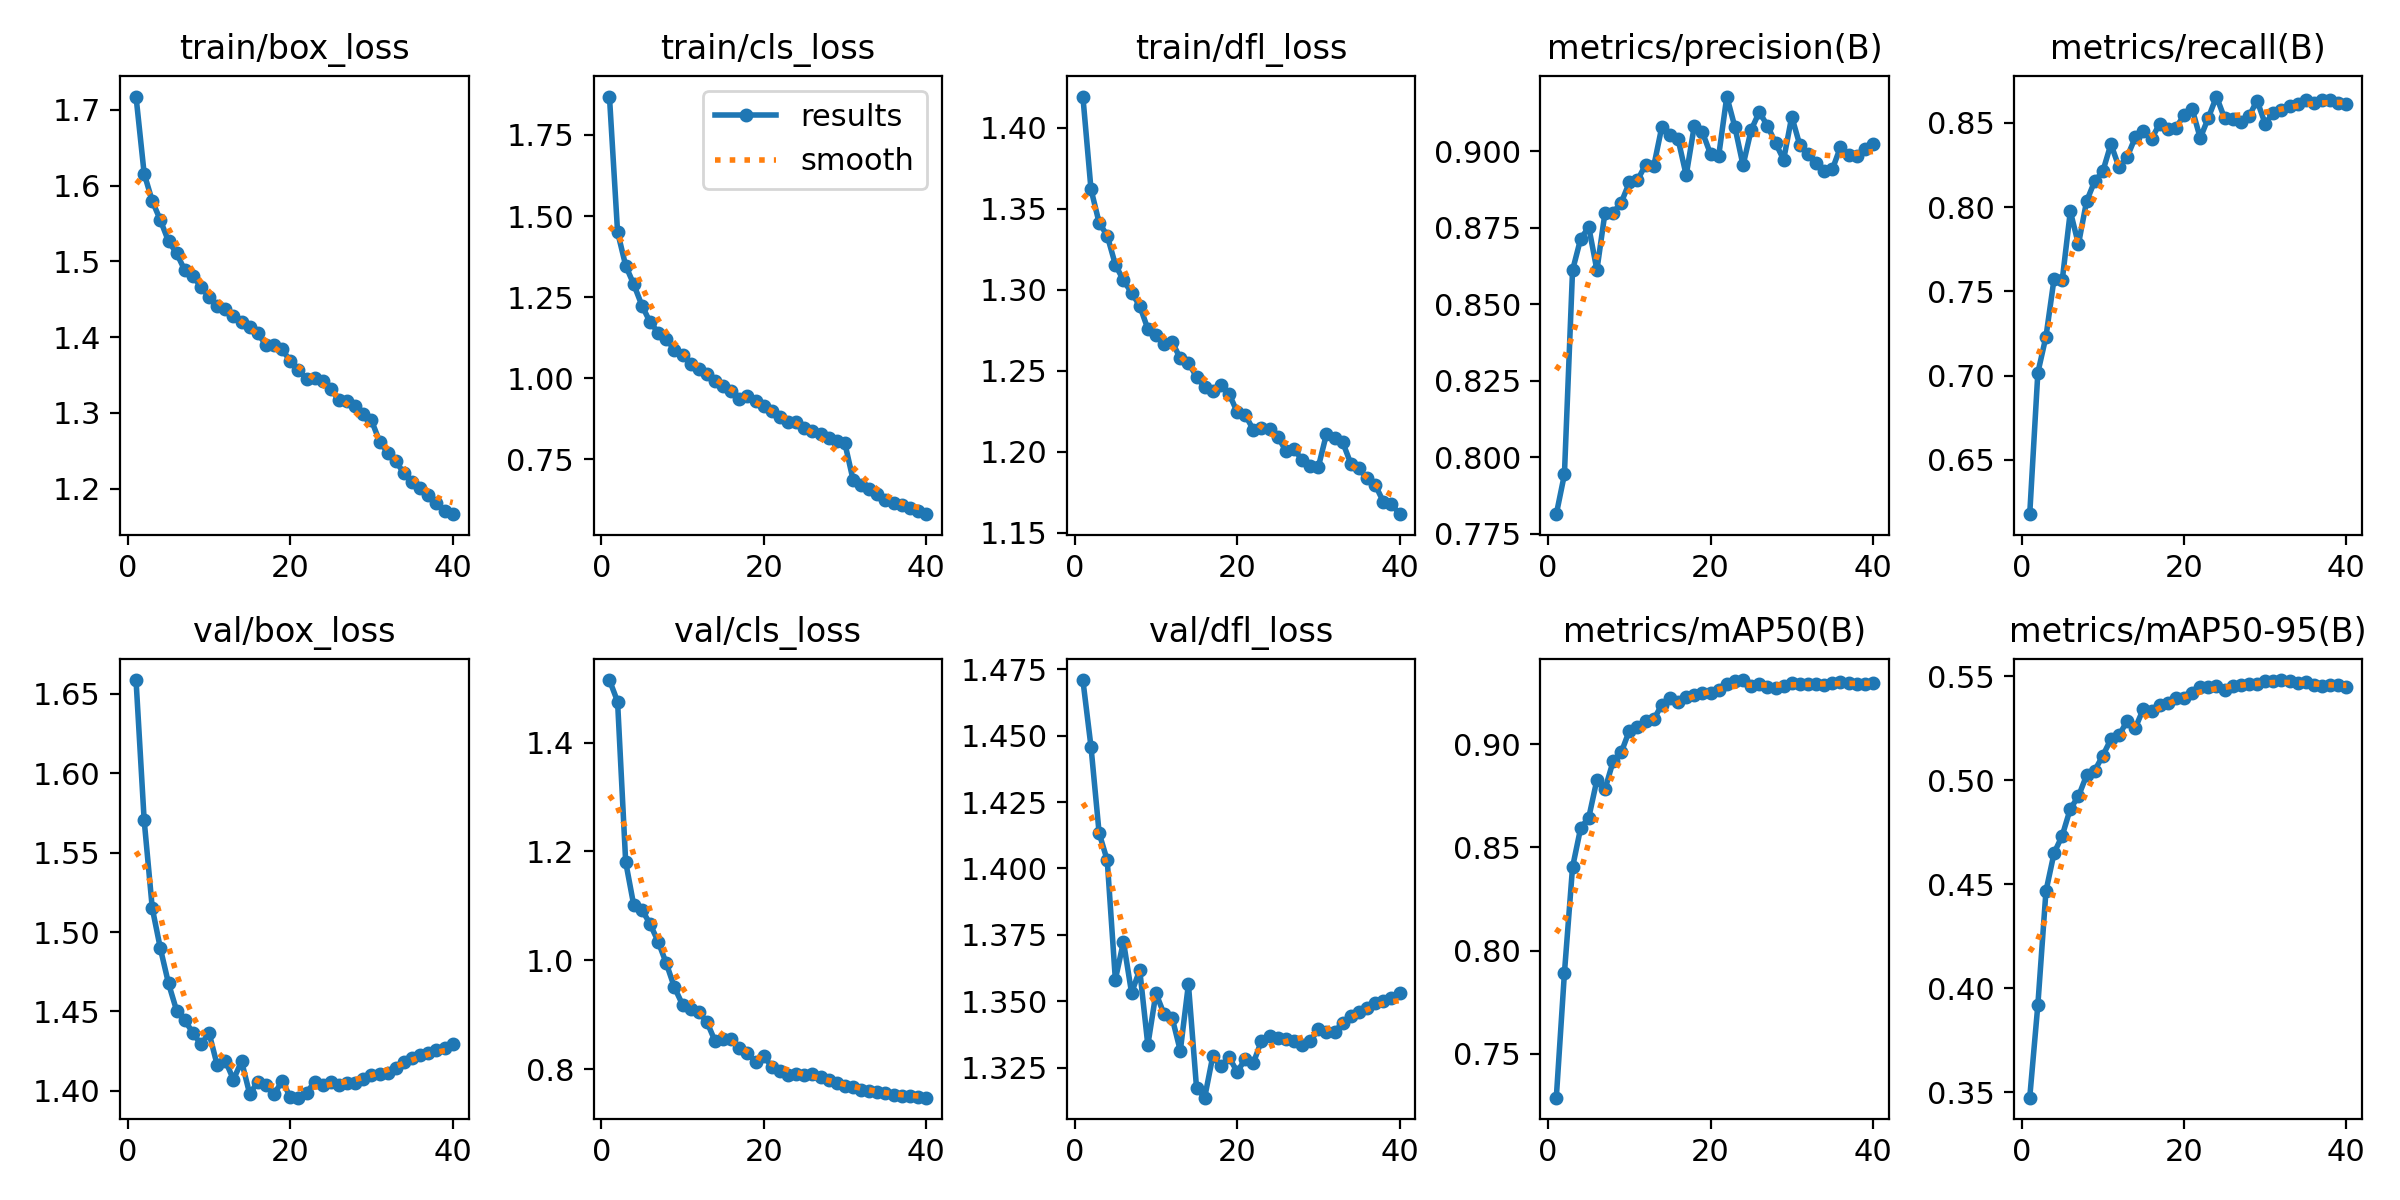

Values plotted in this chart, from the file beside it:
epoch, time, train/box_loss, train/cls_loss, train/dfl_loss, metrics/precision(B), metrics/recall(B), metrics/mAP50(B), metrics/mAP50-95(B), val/box_loss, val/cls_loss, val/dfl_loss, lr/pg0, lr/pg1, lr/pg2
1, 862.5, 1.718, 1.868, 1.419, 0.7813, 0.6177, 0.7287, 0.3473, 1.659, 1.515, 1.471, 0.06702, 0.0003331, 0.0003331
2, 1634, 1.616, 1.451, 1.362, 0.7943, 0.7016, 0.7891, 0.3919, 1.571, 1.475, 1.446, 0.034, 0.00065, 0.00065
3, 2368, 1.58, 1.347, 1.341, 0.8611, 0.7231, 0.8404, 0.4467, 1.515, 1.181, 1.413, 0.0009689, 0.0009503, 0.0009503
4, 3110, 1.554, 1.289, 1.333, 0.8714, 0.7575, 0.8594, 0.465, 1.49, 1.101, 1.403, 0.0009258, 0.0009258, 0.0009258
5, 3887, 1.527, 1.224, 1.315, 0.8752, 0.7565, 0.8645, 0.4733, 1.468, 1.093, 1.358, 0.000901, 0.000901, 0.000901
6, 4684, 1.511, 1.173, 1.306, 0.8612, 0.7975, 0.8827, 0.4864, 1.451, 1.067, 1.372, 0.0008762, 0.0008762, 0.0008762
7, 5504, 1.488, 1.141, 1.298, 0.88, 0.778, 0.8783, 0.4923, 1.444, 1.034, 1.353, 0.0008515, 0.0008515, 0.0008515
8, 6313, 1.481, 1.122, 1.29, 0.8799, 0.8034, 0.8918, 0.5024, 1.437, 0.9945, 1.362, 0.0008268, 0.0008268, 0.0008268
9, 7255, 1.466, 1.086, 1.276, 0.8832, 0.8154, 0.8961, 0.5047, 1.429, 0.9504, 1.334, 0.000802, 0.000802, 0.000802
10, 8133, 1.453, 1.071, 1.272, 0.8898, 0.8212, 0.9067, 0.5119, 1.436, 0.9186, 1.353, 0.0007772, 0.0007772, 0.0007772
11, 8952, 1.441, 1.044, 1.266, 0.8906, 0.8375, 0.9086, 0.5198, 1.416, 0.9106, 1.345, 0.0007525, 0.0007525, 0.0007525
12, 9782, 1.437, 1.027, 1.268, 0.8955, 0.8236, 0.9115, 0.5216, 1.419, 0.9041, 1.344, 0.0007277, 0.0007277, 0.0007277
13, 10691, 1.428, 1.014, 1.258, 0.8951, 0.8298, 0.9121, 0.5287, 1.407, 0.8869, 1.331, 0.000703, 0.000703, 0.000703
14, 11603, 1.42, 0.9916, 1.255, 0.908, 0.8414, 0.9192, 0.5252, 1.419, 0.8518, 1.356, 0.0006783, 0.0006783, 0.0006783
15, 12488, 1.414, 0.9751, 1.246, 0.9052, 0.8452, 0.9224, 0.5344, 1.398, 0.8553, 1.317, 0.0006535, 0.0006535, 0.0006535
16, 13306, 1.405, 0.9618, 1.24, 0.9039, 0.8405, 0.9206, 0.5336, 1.406, 0.8552, 1.314, 0.0006287, 0.0006287, 0.0006287
17, 14197, 1.39, 0.9367, 1.237, 0.8922, 0.8495, 0.9228, 0.5362, 1.404, 0.839, 1.329, 0.000604, 0.000604, 0.000604
18, 15068, 1.39, 0.9437, 1.241, 0.9083, 0.8466, 0.9238, 0.5371, 1.398, 0.8304, 1.326, 0.0005793, 0.0005793, 0.0005793
19, 15812, 1.384, 0.9302, 1.236, 0.9062, 0.8471, 0.9247, 0.5395, 1.406, 0.8135, 1.329, 0.0005545, 0.0005545, 0.0005545
20, 16594, 1.368, 0.9146, 1.225, 0.8991, 0.8545, 0.925, 0.5397, 1.396, 0.8241, 1.323, 0.0005297, 0.0005297, 0.0005297
21, 17381, 1.357, 0.8998, 1.223, 0.8985, 0.8585, 0.9265, 0.5422, 1.396, 0.8044, 1.328, 0.000505, 0.000505, 0.000505
22, 18166, 1.345, 0.8811, 1.214, 0.9179, 0.841, 0.9292, 0.5448, 1.399, 0.797, 1.327, 0.0004802, 0.0004802, 0.0004802
23, 18937, 1.346, 0.8664, 1.215, 0.9079, 0.853, 0.9308, 0.5448, 1.406, 0.7889, 1.335, 0.0004555, 0.0004555, 0.0004555
24, 19692, 1.342, 0.8658, 1.214, 0.8954, 0.8657, 0.9312, 0.5455, 1.404, 0.7914, 1.337, 0.0004307, 0.0004307, 0.0004307
25, 20463, 1.331, 0.8462, 1.209, 0.907, 0.8527, 0.9284, 0.5434, 1.405, 0.7899, 1.336, 0.000406, 0.000406, 0.000406
26, 21239, 1.317, 0.8369, 1.201, 0.9128, 0.8524, 0.9291, 0.5454, 1.404, 0.792, 1.336, 0.0003813, 0.0003813, 0.0003813
27, 22020, 1.316, 0.8272, 1.202, 0.9084, 0.8507, 0.9279, 0.546, 1.405, 0.7854, 1.335, 0.0003565, 0.0003565, 0.0003565
28, 22807, 1.31, 0.816, 1.195, 0.9027, 0.8538, 0.9272, 0.5463, 1.405, 0.7801, 1.334, 0.0003318, 0.0003318, 0.0003318
29, 23596, 1.299, 0.8055, 1.191, 0.8972, 0.8633, 0.9284, 0.5465, 1.408, 0.7751, 1.335, 0.000307, 0.000307, 0.000307
30, 24385, 1.29, 0.7987, 1.191, 0.9113, 0.8495, 0.9298, 0.5478, 1.41, 0.77, 1.339, 0.0002823, 0.0002823, 0.0002823
31, 25184, 1.262, 0.6873, 1.211, 0.902, 0.856, 0.9292, 0.548, 1.41, 0.7673, 1.339, 0.0002575, 0.0002575, 0.0002575
32, 25972, 1.247, 0.6691, 1.208, 0.8991, 0.8577, 0.929, 0.5483, 1.411, 0.7625, 1.339, 0.0002327, 0.0002327, 0.0002327
33, 26759, 1.236, 0.6578, 1.206, 0.8963, 0.8601, 0.9293, 0.5476, 1.415, 0.7596, 1.342, 0.000208, 0.000208, 0.000208
34, 27548, 1.22, 0.6416, 1.193, 0.8935, 0.861, 0.9286, 0.5471, 1.418, 0.7586, 1.344, 0.0001833, 0.0001833, 0.0001833
35, 28338, 1.209, 0.6257, 1.19, 0.8941, 0.8635, 0.9297, 0.5473, 1.42, 0.756, 1.346, 0.0001585, 0.0001585, 0.0001585
36, 29129, 1.201, 0.615, 1.184, 0.9014, 0.8619, 0.9301, 0.5458, 1.422, 0.7523, 1.348, 0.0001337, 0.0001337, 0.0001337
37, 29919, 1.191, 0.61, 1.18, 0.8987, 0.8639, 0.9298, 0.5457, 1.424, 0.7511, 1.349, 0.000109, 0.000109, 0.000109
38, 30708, 1.181, 0.5984, 1.169, 0.8984, 0.8636, 0.9294, 0.5459, 1.426, 0.7505, 1.35, 8.425e-05, 8.425e-05, 8.425e-05
39, 31497, 1.17, 0.5902, 1.168, 0.9008, 0.8616, 0.9293, 0.5457, 1.427, 0.7492, 1.351, 5.95e-05, 5.95e-05, 5.95e-05
40, 32289, 1.166, 0.5806, 1.161, 0.9022, 0.861, 0.9297, 0.545, 1.43, 0.7477, 1.353, 3.475e-05, 3.475e-05, 3.475e-05
